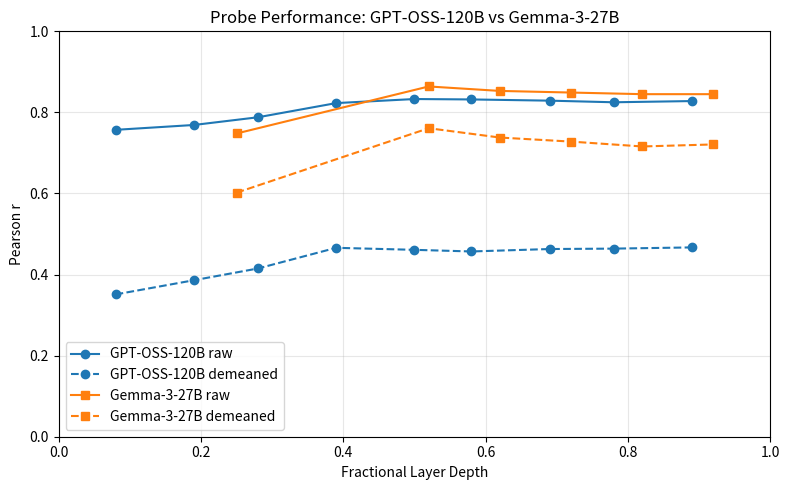

Generate this figure with matplotlib: (Note: this script raises an exception after producing the figure.)
import matplotlib.pyplot as plt

# GPT-OSS-120B
gptoss_depths = [0.08, 0.19, 0.28, 0.39, 0.50, 0.58, 0.69, 0.78, 0.89]
gptoss_raw = [0.757, 0.769, 0.788, 0.823, 0.833, 0.832, 0.829, 0.825, 0.828]
gptoss_demeaned = [0.351, 0.386, 0.415, 0.466, 0.461, 0.457, 0.463, 0.464, 0.467]

# Gemma-3-27B
gemma_depths = [0.25, 0.52, 0.62, 0.72, 0.82, 0.92]
gemma_raw = [0.748, 0.864, 0.853, 0.849, 0.845, 0.845]
gemma_demeaned = [0.602, 0.761, 0.738, 0.728, 0.716, 0.721]

fig, ax = plt.subplots(figsize=(8, 5))

ax.plot(gptoss_depths, gptoss_raw, "o-", color="tab:blue", label="GPT-OSS-120B raw")
ax.plot(gptoss_depths, gptoss_demeaned, "o--", color="tab:blue", label="GPT-OSS-120B demeaned")
ax.plot(gemma_depths, gemma_raw, "s-", color="tab:orange", label="Gemma-3-27B raw")
ax.plot(gemma_depths, gemma_demeaned, "s--", color="tab:orange", label="Gemma-3-27B demeaned")

ax.set_xlim(0, 1)
ax.set_ylim(0, 1)
ax.set_xlabel("Fractional Layer Depth")
ax.set_ylabel("Pearson r")
ax.set_title("Probe Performance: GPT-OSS-120B vs Gemma-3-27B")
ax.legend()
ax.grid(True, alpha=0.3)

fig.tight_layout()
fig.savefig(
    "/Users/oscargilg/Dev/MATS/Preferences-gptoss-probes/experiments/gptoss_probes/assets/plot_022226_layer_r_raw_vs_demeaned.png",
    dpi=150,
)
print("Saved plot.")
